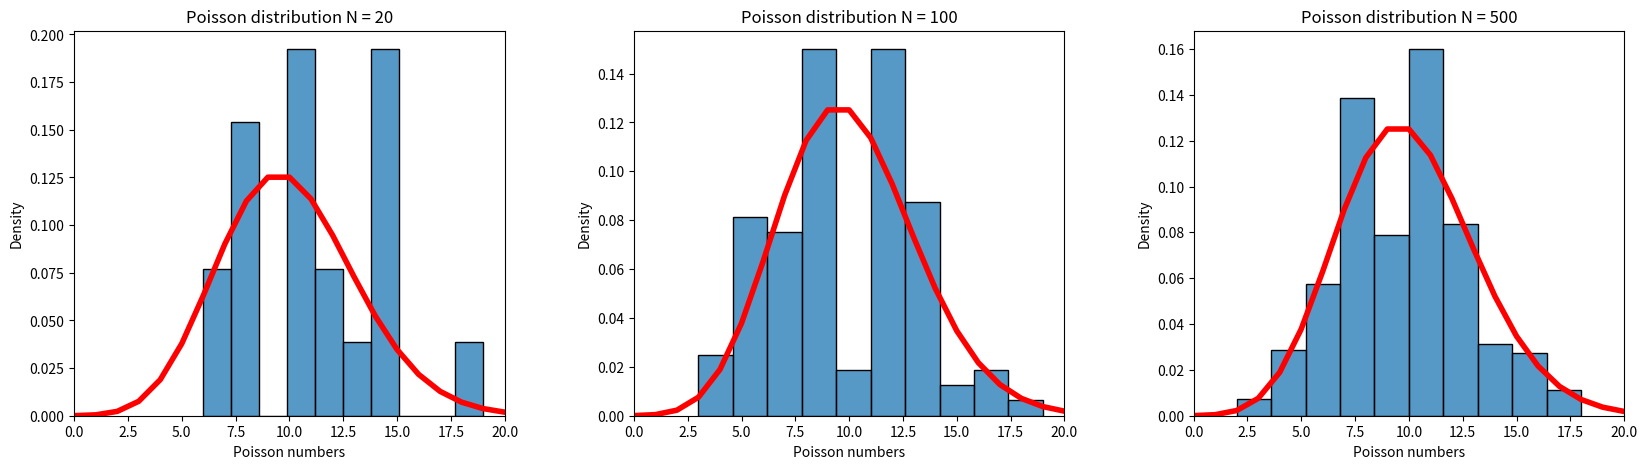

Write the Python code that produced this figure.
import scipy.stats as sps
import numpy as np

import matplotlib.pyplot as plt
import matplotlib as mpl
import seaborn as sns
plt.rcParams ['figure.figsize'] = [20, 5]
def bins_calculation(sample, border):
    return (int((max(sample) - min(sample) / border)) + 1) * 5
def compare_with_continuous_dist(distribution, distribution_text, bins_calculation, border):
    plt.subplots_adjust(wspace=0.3, hspace=0.4)
    for i, N in enumerate({500, 100, 20}):
        plt.subplot(1, 3, i + 1)
        sample = distribution.rvs(size=N)
        grid = np.linspace(-border, border, 1000)
        sns.histplot(data=sample, bins= bins_calculation(sample, border), stat='density')
        sns.lineplot(x=grid, y = distribution.pdf(grid), linewidth = 4, color="red")
        plt.title(f"{distribution_text} distribution N = {N}")
        plt.xlabel(f"{distribution_text} numbers")
        plt.xlim(-border, border)
    plt.savefig(f"{distribution_text}_distribution")
compare_with_continuous_dist(sps.norm, "Normal", bins_calculation, 5)
plt.clf()
compare_with_continuous_dist(sps.cauchy, "Cauchy", bins_calculation, 5)
plt.clf()
compare_with_continuous_dist(sps.t(3), "Student's", bins_calculation, 5)
plt.clf()
compare_with_continuous_dist(sps.uniform(loc=-3**0.5, scale = 2 * 3**0.5), "Uniform", bins_calculation, 3**0.5)
def compare_with_discrete_dist(distribution, distribution_text, bins_calculation, border):
    plt.subplots_adjust(wspace=0.3, hspace=0.4)
    for i, N in enumerate({20, 100, 500}):
        plt.subplot(1, 3, i + 1)
        sample = distribution.rvs(size=N)
        grid = range(0, border + 1)
        sns.histplot(data=sample, bins=10, stat='density')
        sns.lineplot(x=grid, y = distribution.pmf(grid), linewidth = 4, color="red")
        plt.title(f"{distribution_text} distribution N = {N}")
        plt.xlabel(f"{distribution_text} numbers")
        plt.xlim(0, border)
    plt.savefig(f"{distribution_text} distribution")
plt.clf()
compare_with_discrete_dist(sps.poisson(10), "Poisson", bins_calculation, 20)